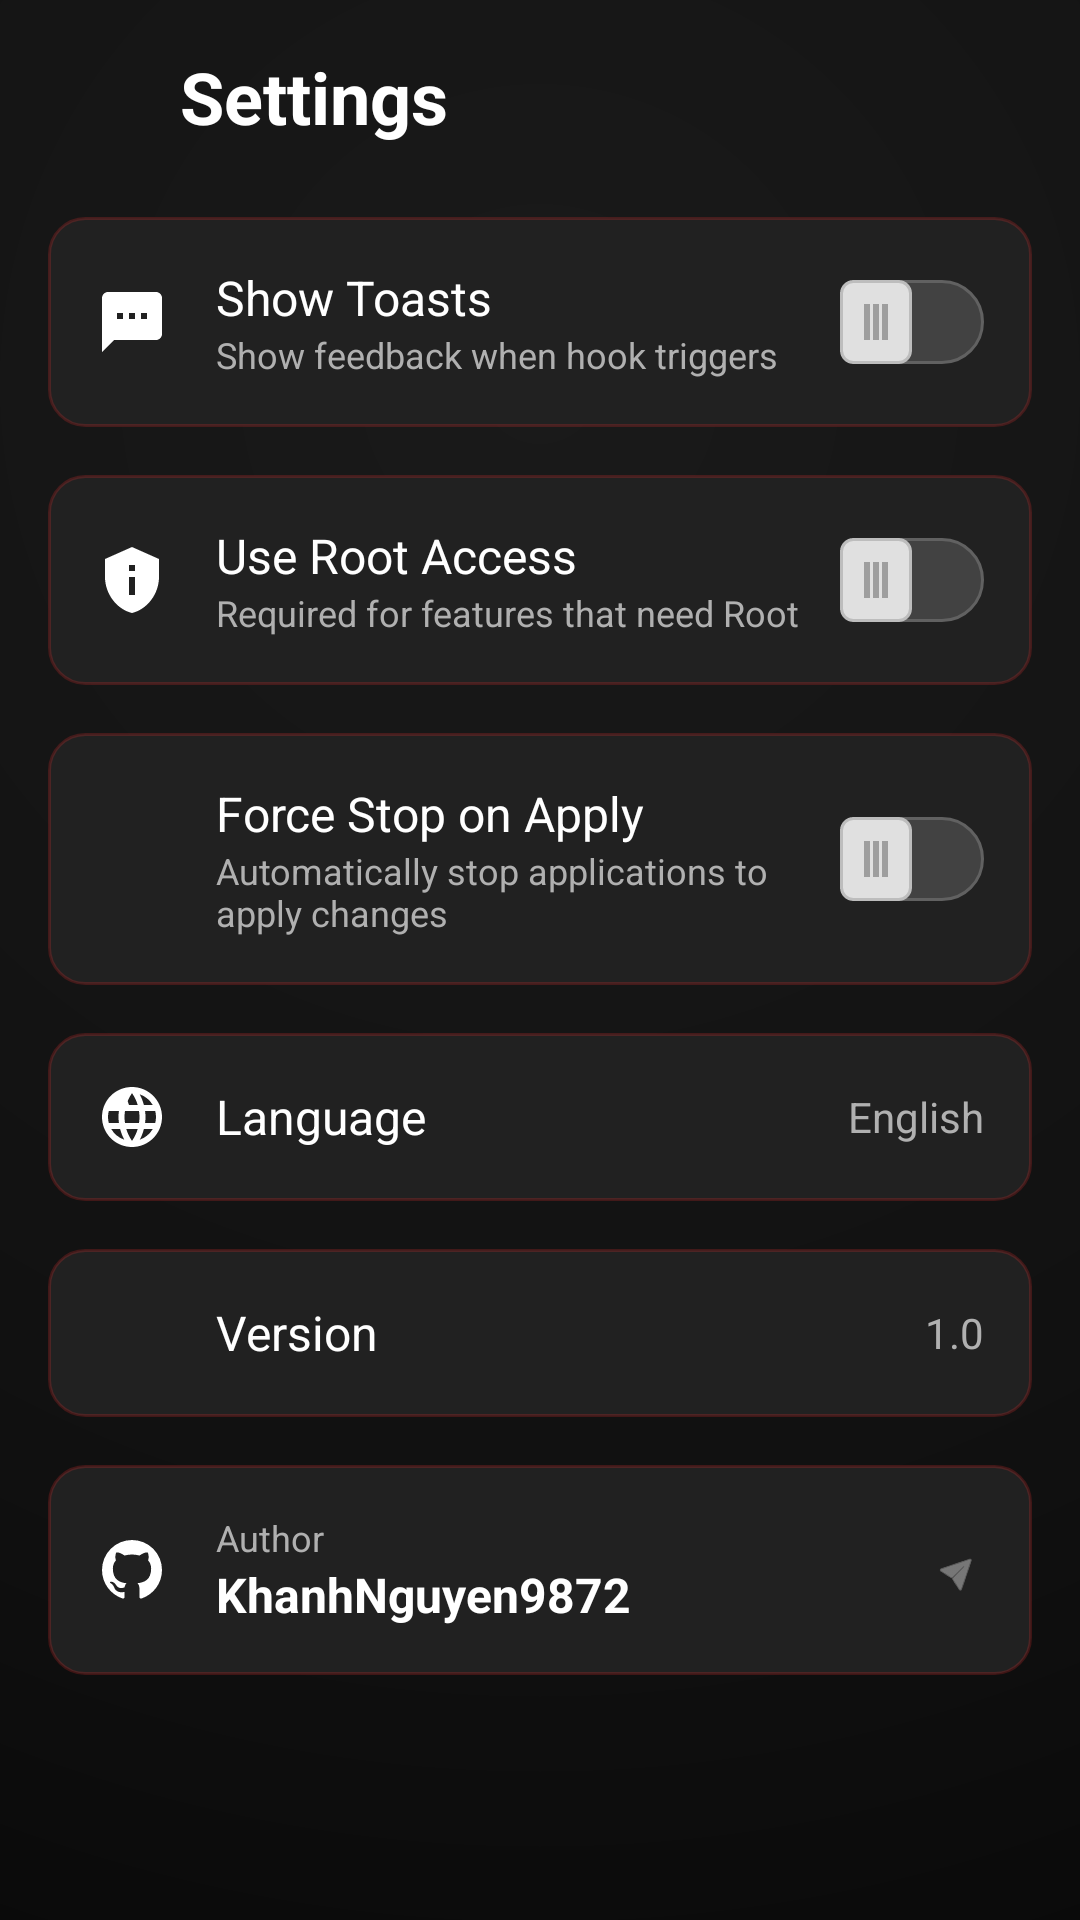

Android layout source for this screen:
<!-- AndroidManifest.xml: activity theme AppTheme -->
<!-- res/layout/activity_settings.xml -->
<?xml version="1.0" encoding="utf-8"?>
<LinearLayout xmlns:android="http://schemas.android.com/apk/res/android"
    android:layout_width="match_parent"
    android:layout_height="match_parent"
    android:orientation="vertical"

    android:background="@drawable/bg_gaming_gradient"
    android:padding="16dp">

    
    <LinearLayout
        android:layout_width="match_parent"
        android:layout_height="wrap_content"
        android:orientation="horizontal"
        android:gravity="center_vertical"
        android:layout_marginBottom="24dp">

        <ImageView
            android:id="@+id/btn_back"
            android:layout_width="28dp"
            android:layout_height="28dp"
            android:src="@drawable/ic_back"
            android:tint="@color/colorTextPrimary"
            android:background="?android:attr/selectableItemBackgroundBorderless"
            android:clickable="true"
            android:focusable="true"/>

        <TextView
            android:id="@+id/text_settings_title"
            android:layout_width="wrap_content"
            android:layout_height="wrap_content"
            android:text="@string/title_settings"
            android:textSize="24sp"
            android:textStyle="bold"
            android:textColor="@color/colorTextPrimary"
            android:layout_marginStart="16dp"/>
    </LinearLayout>

    
    <LinearLayout
        android:layout_width="match_parent"
        android:layout_height="wrap_content"
        android:background="@drawable/bg_gaming_card"
        android:padding="16dp"
        android:orientation="horizontal"
        android:gravity="center_vertical"
        android:layout_marginBottom="16dp">

        <ImageView
            android:layout_width="24dp"
            android:layout_height="24dp"
            android:src="@drawable/ic_toast"
            android:layout_marginEnd="16dp"
            android:tint="@color/colorTextPrimary"/>

        <LinearLayout
            android:layout_width="0dp"
            android:layout_height="wrap_content"
            android:layout_weight="1"
            android:orientation="vertical">
            <TextView
                android:id="@+id/text_toast_title"
                android:layout_width="wrap_content"
                android:layout_height="wrap_content"
                android:text="@string/label_show_toasts"
                android:textSize="16sp"
                android:textColor="@color/colorTextPrimary"/>
            <TextView
                android:id="@+id/text_toast_desc"
                android:layout_width="wrap_content"
                android:layout_height="wrap_content"
                android:text="@string/desc_show_toasts"
                android:textSize="12sp"
                android:textColor="@color/colorTextSecondary"/>
        </LinearLayout>

        <Switch
            android:id="@+id/switch_show_toasts"
            android:layout_width="wrap_content"
            android:layout_height="wrap_content"
            android:thumb="@drawable/switch_gaming_thumb"
            android:track="@drawable/switch_gaming_track"/>
    </LinearLayout>

    
    <LinearLayout
        android:id="@+id/card_use_root"
        android:layout_width="match_parent"
        android:layout_height="wrap_content"
        android:background="@drawable/bg_gaming_card"
        android:padding="16dp"
        android:orientation="horizontal"
        android:gravity="center_vertical"
        android:layout_marginBottom="16dp">

        <ImageView
            android:layout_width="24dp"
            android:layout_height="24dp"
            android:src="@drawable/ic_root"
            android:layout_marginEnd="16dp"
            android:tint="@color/colorTextPrimary"/>

        <LinearLayout
            android:layout_width="0dp"
            android:layout_height="wrap_content"
            android:layout_weight="1"
            android:orientation="vertical">
            <TextView
                android:id="@+id/text_use_root_title"
                android:layout_width="wrap_content"
                android:layout_height="wrap_content"
                android:text="@string/label_use_root"
                android:textSize="16sp"
                android:textColor="@color/colorTextPrimary"/>
            <TextView
                android:id="@+id/text_use_root_desc"
                android:layout_width="wrap_content"
                android:layout_height="wrap_content"
                android:text="@string/desc_use_root"
                android:textSize="12sp"
                android:textColor="@color/colorTextSecondary"/>
        </LinearLayout>

        <Switch
            android:id="@+id/switch_use_root"
            android:layout_width="wrap_content"
            android:layout_height="wrap_content"
            android:thumb="@drawable/switch_gaming_thumb"
            android:track="@drawable/switch_gaming_track"/>
    </LinearLayout>

    
    <LinearLayout
        android:id="@+id/card_force_stop"
        android:layout_width="match_parent"
        android:layout_height="wrap_content"
        android:background="@drawable/bg_gaming_card"
        android:padding="16dp"
        android:orientation="horizontal"
        android:gravity="center_vertical"
        android:layout_marginBottom="16dp">

        <ImageView
            android:layout_width="24dp"
            android:layout_height="24dp"
            android:src="@drawable/ic_force_stop"
            android:layout_marginEnd="16dp"
            android:tint="@color/colorTextPrimary"/>

        <LinearLayout
            android:layout_width="0dp"
            android:layout_height="wrap_content"
            android:layout_weight="1"
            android:orientation="vertical">
            <TextView
                android:id="@+id/text_force_stop_title"
                android:layout_width="wrap_content"
                android:layout_height="wrap_content"
                android:text="@string/label_force_stop"
                android:textSize="16sp"
                android:textColor="@color/colorTextPrimary"/>
            <TextView
                android:id="@+id/text_force_stop_desc"
                android:layout_width="wrap_content"
                android:layout_height="wrap_content"
                android:text="@string/desc_force_stop"
                android:textSize="12sp"
                android:textColor="@color/colorTextSecondary"/>
        </LinearLayout>

        <Switch
            android:id="@+id/switch_force_stop"
            android:layout_width="wrap_content"
            android:layout_height="wrap_content"
            android:thumb="@drawable/switch_gaming_thumb"
            android:track="@drawable/switch_gaming_track"/>
    </LinearLayout>

    
    <LinearLayout
        android:id="@+id/card_language"
        android:layout_width="match_parent"
        android:layout_height="wrap_content"
        android:background="@drawable/bg_gaming_card"
        android:padding="16dp"
        android:orientation="horizontal"
        android:gravity="center_vertical"
        android:layout_marginBottom="16dp"
        android:clickable="true"
        android:focusable="true">

        <ImageView
            android:layout_width="24dp"
            android:layout_height="24dp"
            android:src="@drawable/ic_language"
            android:layout_marginEnd="16dp"
            android:tint="@color/colorTextPrimary"/>

        <LinearLayout
            android:layout_width="0dp"
            android:layout_height="wrap_content"
            android:layout_weight="1"
            android:orientation="vertical">
            <TextView
                android:id="@+id/text_lang_label"
                android:layout_width="wrap_content"
                android:layout_height="wrap_content"
                android:text="@string/label_language"
                android:textSize="16sp"
                android:textColor="@color/colorTextPrimary"/>
        </LinearLayout>
        
        <TextView
            android:id="@+id/text_language_value"
            android:layout_width="wrap_content"
            android:layout_height="wrap_content"
            android:text="English"
            android:textSize="14sp"
            android:textColor="@color/colorTextSecondary"/>
    </LinearLayout>

    
    <LinearLayout
        android:layout_width="match_parent"
        android:layout_height="wrap_content"
        android:background="@drawable/bg_gaming_card"
        android:padding="16dp"
        android:orientation="horizontal"
        android:gravity="center_vertical">

        <ImageView
            android:layout_width="24dp"
            android:layout_height="24dp"
            android:src="@drawable/ic_info"
            android:layout_marginEnd="16dp"
            android:tint="@color/colorTextPrimary"/>

        <TextView
            android:layout_width="0dp"
            android:layout_height="wrap_content"
            android:layout_weight="1"
            android:text="@string/label_version"
            android:textSize="16sp"
            android:textColor="@color/colorTextPrimary"/>
        
        <TextView
            android:id="@+id/text_version_value"
            android:layout_width="wrap_content"
            android:layout_height="wrap_content"
            android:text="1.0"
            android:textSize="14sp"
            android:textColor="@color/colorTextSecondary"/>
    </LinearLayout>

    
    <LinearLayout
        android:id="@+id/card_author"
        android:layout_width="match_parent"
        android:layout_height="wrap_content"
        android:background="@drawable/bg_gaming_card"
        android:padding="16dp"
        android:orientation="horizontal"
        android:gravity="center_vertical"
        android:layout_marginTop="16dp"
        android:clickable="true"
        android:focusable="true">

        <ImageView
            android:layout_width="24dp"
            android:layout_height="24dp"
            android:src="@drawable/ic_github"
            android:layout_marginEnd="16dp"
            android:tint="@color/colorTextPrimary"/>

        <LinearLayout
            android:layout_width="0dp"
            android:layout_height="wrap_content"
            android:layout_weight="1"
            android:orientation="vertical">
            <TextView
                android:id="@+id/text_author_label"
                android:layout_width="wrap_content"
                android:layout_height="wrap_content"
                android:text="@string/label_author"
                android:textSize="12sp"
                android:textColor="@color/colorTextSecondary"/>
            <TextView
                android:layout_width="wrap_content"
                android:layout_height="wrap_content"
                android:text="@string/author_name"
                android:textSize="16sp"
                android:textStyle="bold"
                android:textColor="@color/colorTextPrimary"/>
        </LinearLayout>
        
        <ImageView
            android:layout_width="16dp"
            android:layout_height="16dp"
            android:src="@android:drawable/ic_menu_send"
            android:tint="@color/colorTextSecondary"
            android:rotation="-45"/>
    </LinearLayout>

</LinearLayout>
<!-- resources referenced by this layout -->
<resources>
  <color name="colorTextPrimary">#FFFFFF</color>
  <color name="colorTextSecondary">#B0B0B0</color>
  <!-- drawable bg_gaming_card (drawable) -->
  <?xml version="1.0" encoding="utf-8"?>
  <shape xmlns:android="http://schemas.android.com/apk/res/android"
      android:shape="rectangle">
      <solid android:color="#212121"/>
      <corners android:radius="12dp"/>
      <stroke android:width="1dp" android:color="#33FF3333"/> 
  </shape>
  <!-- drawable bg_gaming_gradient (drawable) -->
  <?xml version="1.0" encoding="utf-8"?>
  <shape xmlns:android="http://schemas.android.com/apk/res/android"
      android:shape="rectangle">
      <gradient
          android:type="radial"
          android:gradientRadius="800dp"
          android:centerX="0.5"
          android:centerY="0.2"
          android:startColor="#1A1A1A"
          android:centerColor="#101010"
          android:endColor="#000000"/>
  </shape>
  <!-- drawable ic_root (drawable) -->
  <vector xmlns:android="http://schemas.android.com/apk/res/android"
      android:width="24dp"
      android:height="24dp"
      android:viewportWidth="24"
      android:viewportHeight="24">
      <path
          android:fillColor="#FF000000"
          android:pathData="M12,1L3,5v6c0,5.55 3.84,10.74 9,12c5.16,-1.26 9,-6.45 9,-12V5L12,1zM11,7h2v2h-2V7zM11,11h2v6h-2V11z"/>
  </vector>
  <!-- drawable ic_toast (drawable) -->
  <vector xmlns:android="http://schemas.android.com/apk/res/android"
      android:width="24dp"
      android:height="24dp"
      android:viewportWidth="24"
      android:viewportHeight="24">
      <path
          android:fillColor="#FF000000"
          android:pathData="M20,2H4C2.9,2 2.01,2.9 2.01,4L2,22l4,-4h14c1.1,0 2,-0.9 2,-2V4c0,-1.1 -0.9,-2 -2,-2zM9,11H7V9h2v2zM13,11h-2V9h2v2zM17,11h-2V9h2v2z"/>
  </vector>
  <!-- drawable switch_gaming_track (drawable) -->
  <?xml version="1.0" encoding="utf-8"?>
  <selector xmlns:android="http://schemas.android.com/apk/res/android">
      <item android:state_checked="true">
          <shape android:shape="rectangle">
              <corners android:radius="14dp"/>
              <solid android:color="#80FF3333"/> 
              <stroke android:width="1dp" android:color="#FF3333"/>
              <size android:height="28dp"/>
          </shape>
      </item>
      
      <item>
          <shape android:shape="rectangle">
              <corners android:radius="14dp"/>
              <solid android:color="#424242"/>
              <stroke android:width="1dp" android:color="#616161"/>
               <size android:height="28dp"/>
          </shape>
      </item>
  </selector>
  <string name="author_name">KhanhNguyen9872</string>
  <string name="desc_force_stop">Automatically stop applications to apply changes</string>
  <string name="desc_show_toasts">Show feedback when hook triggers</string>
  <string name="desc_use_root">Required for features that need Root</string>
  <string name="label_author">Author</string>
  <string name="label_force_stop">Force Stop on Apply</string>
  <string name="label_language">Language</string>
  <string name="label_show_toasts">Show Toasts</string>
  <string name="label_use_root">Use Root Access</string>
  <string name="label_version">Version</string>
  <string name="title_settings">Settings</string>
  <style name="AppTheme" parent="android:Theme.Material.NoActionBar">
          <item name="android:colorPrimary">@color/colorPrimary</item>
          <item name="android:colorPrimaryDark">@color/colorPrimaryDark</item>
          <item name="android:colorAccent">@color/colorAccent</item>
          <item name="android:windowBackground">@color/colorBackground</item>
          <item name="android:textColor">@color/colorTextPrimary</item>
      </style>
  <color name="colorPrimary">#FF3333</color>
  <color name="colorPrimaryDark">#B30000</color>
  <color name="colorAccent">#FF5252</color>
  <color name="colorBackground">#121212</color>
</resources>
